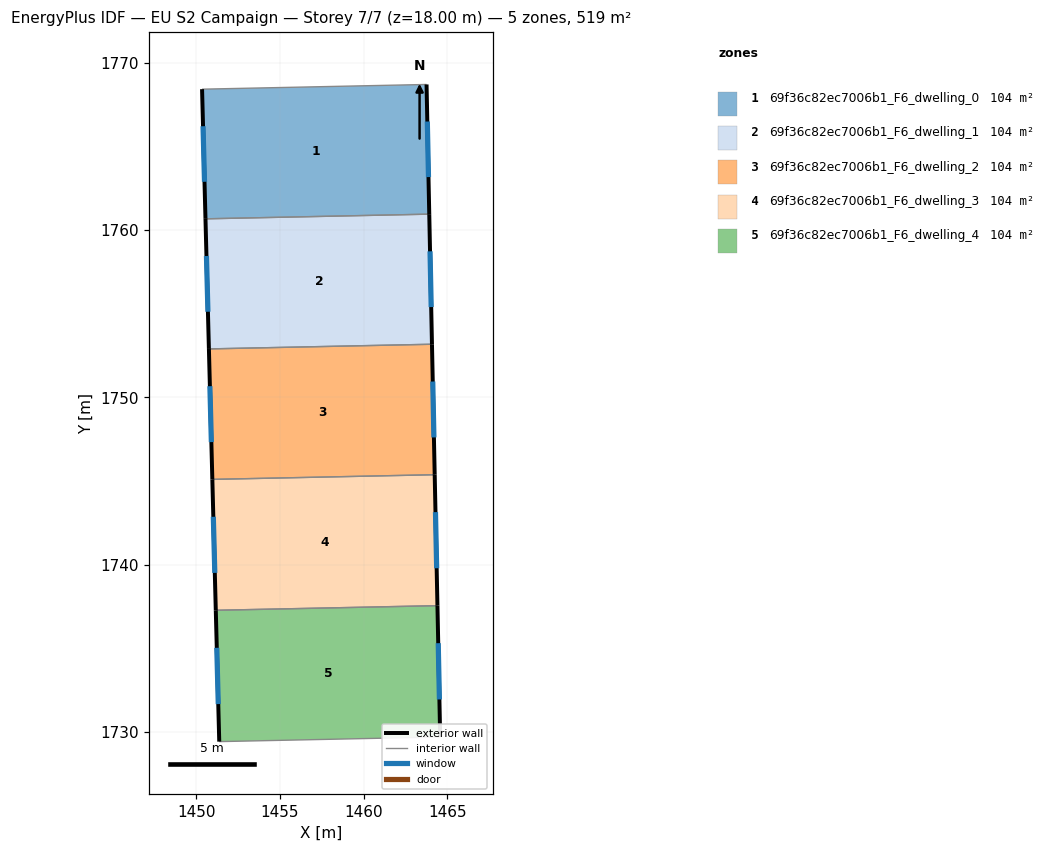
=== STOREY PLAN SPEC (per zone: floor XY polygon, exterior-wall plan segments, windows/doors) ===
zone 1: 69f36c82ec7006b1_F6_dwelling_0  (103.8 m²)
  floor: (1463.76, 1768.69) (1463.92, 1760.94) (1450.55, 1760.66) (1450.35, 1768.41)
  exterior wall: (1463.92, 1760.94) – (1463.76, 1768.69)  [7.7 m]
    window: (1463.87, 1763.16) – (1463.80, 1766.48)  [4.3 m²]
  exterior wall: (1450.35, 1768.41) – (1450.55, 1760.66)  [7.7 m]
    window: (1450.41, 1766.19) – (1450.49, 1762.88)  [4.3 m²]
  interior walls: 2
zone 2: 69f36c82ec7006b1_F6_dwelling_1  (103.8 m²)
  floor: (1463.92, 1760.94) (1464.08, 1753.17) (1450.76, 1752.89) (1450.55, 1760.66)
  exterior wall: (1464.08, 1753.17) – (1463.92, 1760.94)  [7.8 m]
    window: (1464.04, 1755.39) – (1463.97, 1758.72)  [4.3 m²]
  exterior wall: (1450.55, 1760.66) – (1450.76, 1752.89)  [7.8 m]
    window: (1450.61, 1758.44) – (1450.70, 1755.11)  [4.3 m²]
  interior walls: 2
zone 3: 69f36c82ec7006b1_F6_dwelling_2  (103.8 m²)
  floor: (1464.08, 1753.17) (1464.24, 1745.38) (1450.96, 1745.10) (1450.76, 1752.89)
  exterior wall: (1464.24, 1745.38) – (1464.08, 1753.17)  [7.8 m]
    window: (1464.20, 1747.60) – (1464.13, 1750.94)  [4.3 m²]
  exterior wall: (1450.76, 1752.89) – (1450.96, 1745.10)  [7.8 m]
    window: (1450.81, 1750.66) – (1450.90, 1747.32)  [4.3 m²]
  interior walls: 2
zone 4: 69f36c82ec7006b1_F6_dwelling_3  (103.8 m²)
  floor: (1464.24, 1745.38) (1464.41, 1737.55) (1451.17, 1737.28) (1450.96, 1745.10)
  exterior wall: (1464.41, 1737.55) – (1464.24, 1745.38)  [7.8 m]
    window: (1464.36, 1739.79) – (1464.29, 1743.14)  [4.3 m²]
  exterior wall: (1450.96, 1745.10) – (1451.17, 1737.28)  [7.8 m]
    window: (1451.02, 1742.86) – (1451.11, 1739.51)  [4.3 m²]
  interior walls: 2
zone 5: 69f36c82ec7006b1_F6_dwelling_4  (103.8 m²)
  floor: (1464.41, 1737.55) (1464.57, 1729.71) (1451.37, 1729.43) (1451.17, 1737.28)
  exterior wall: (1464.57, 1729.71) – (1464.41, 1737.55)  [7.8 m]
    window: (1464.53, 1731.95) – (1464.46, 1735.31)  [4.3 m²]
  exterior wall: (1451.17, 1737.28) – (1451.37, 1729.43)  [7.8 m]
    window: (1451.23, 1735.03) – (1451.31, 1731.67)  [4.3 m²]
  interior walls: 2

=== DERIVED (storey summary) ===
Building: EU S2 Campaign
Storey: 7 of 7  (floor level z = 18.00 m)
Storey gross floor area: 518.9 m²
Zones on this storey: 5
  - 69f36c82ec7006b1_F6_dwelling_0: floor 103.8 m²; exterior wall 15.5 m (46.5 m²); 2 window(s) 8.5 m²; WWR 18.4%
  - 69f36c82ec7006b1_F6_dwelling_1: floor 103.8 m²; exterior wall 15.5 m (46.6 m²); 2 window(s) 8.6 m²; WWR 18.4%
  - 69f36c82ec7006b1_F6_dwelling_2: floor 103.8 m²; exterior wall 15.6 m (46.8 m²); 2 window(s) 8.6 m²; WWR 18.4%
  - 69f36c82ec7006b1_F6_dwelling_3: floor 103.8 m²; exterior wall 15.6 m (46.9 m²); 2 window(s) 8.6 m²; WWR 18.4%
  - 69f36c82ec7006b1_F6_dwelling_4: floor 103.8 m²; exterior wall 15.7 m (47.1 m²); 2 window(s) 8.6 m²; WWR 18.4%
Zone adjacency (shared interzone walls):
  - 69f36c82ec7006b1_F6_dwelling_0 ↔ 69f36c82ec7006b1_F6_dwelling_1
  - 69f36c82ec7006b1_F6_dwelling_1 ↔ 69f36c82ec7006b1_F6_dwelling_2
  - 69f36c82ec7006b1_F6_dwelling_2 ↔ 69f36c82ec7006b1_F6_dwelling_3
  - 69f36c82ec7006b1_F6_dwelling_3 ↔ 69f36c82ec7006b1_F6_dwelling_4